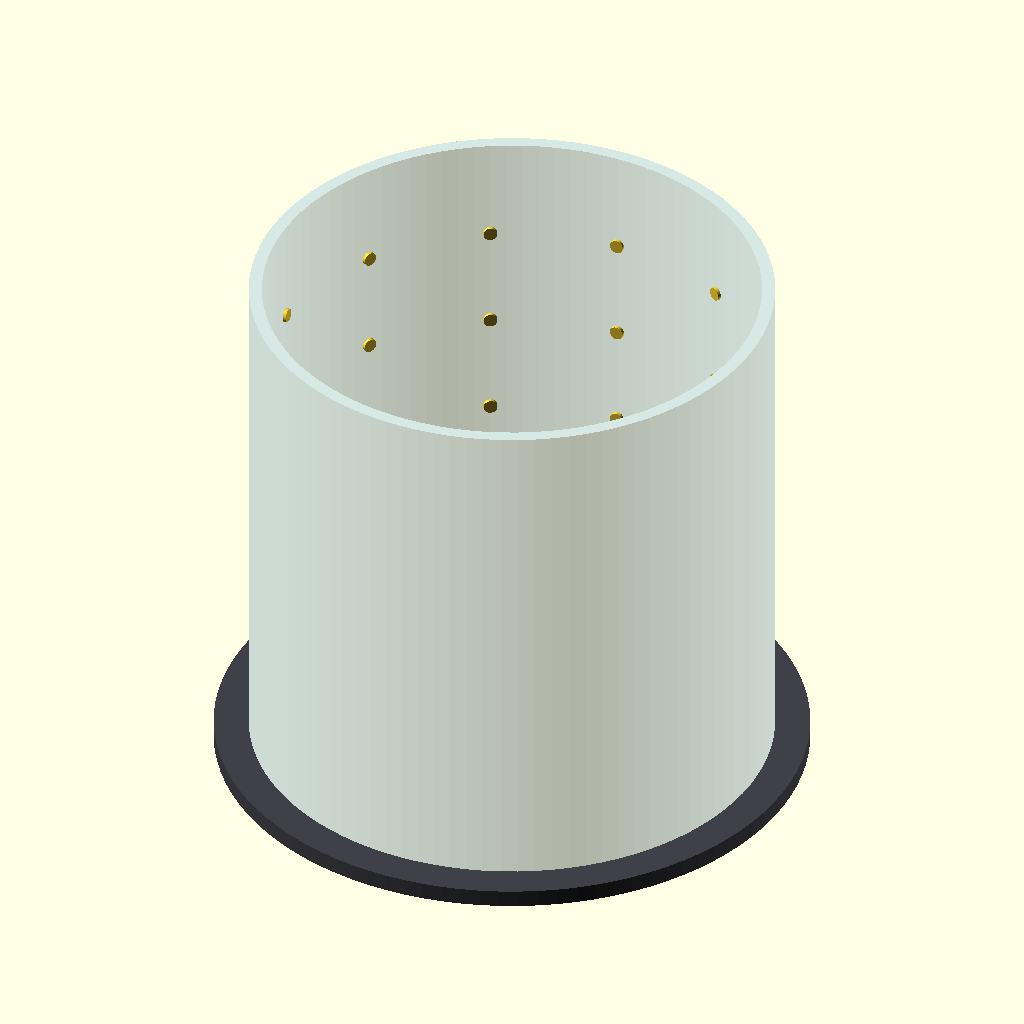
Cell 1: rendered with the file's own defaults.
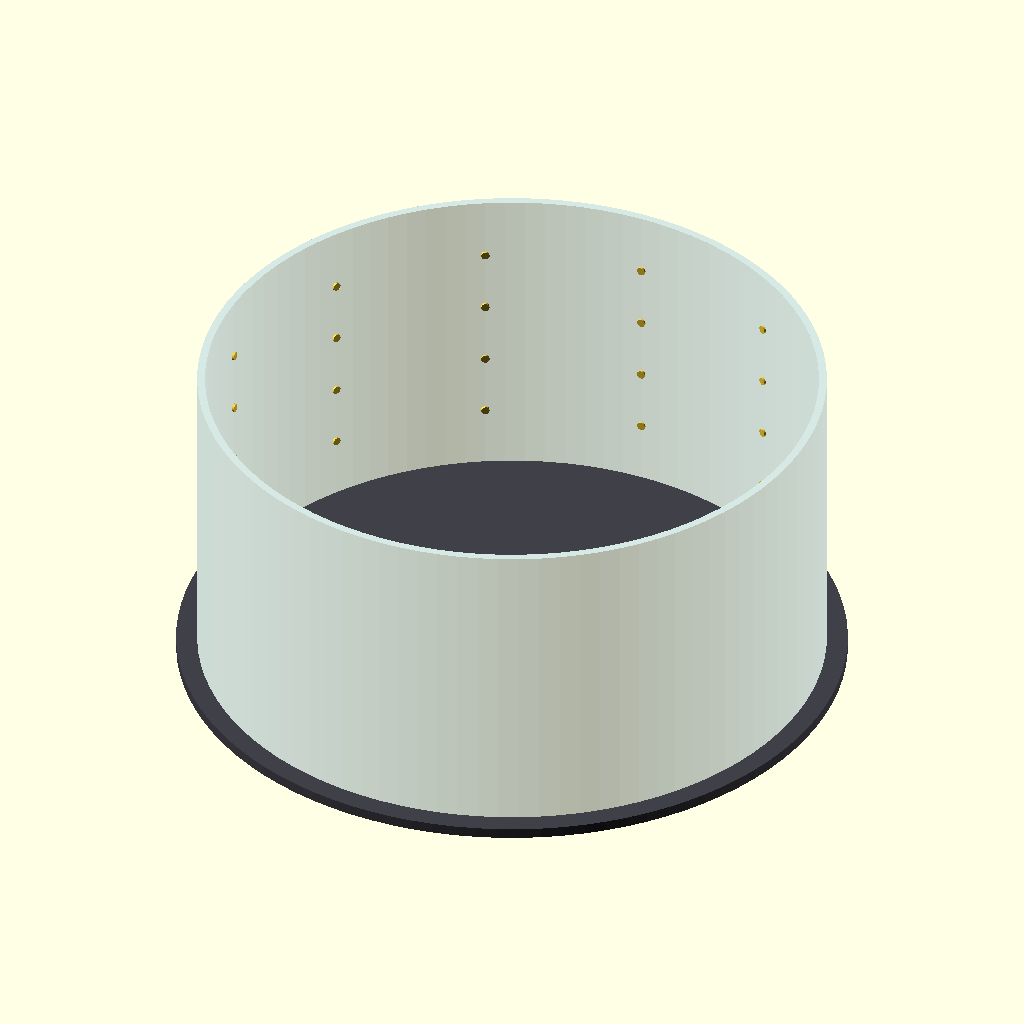
Cell 2: the same model with tank_radius = 12.
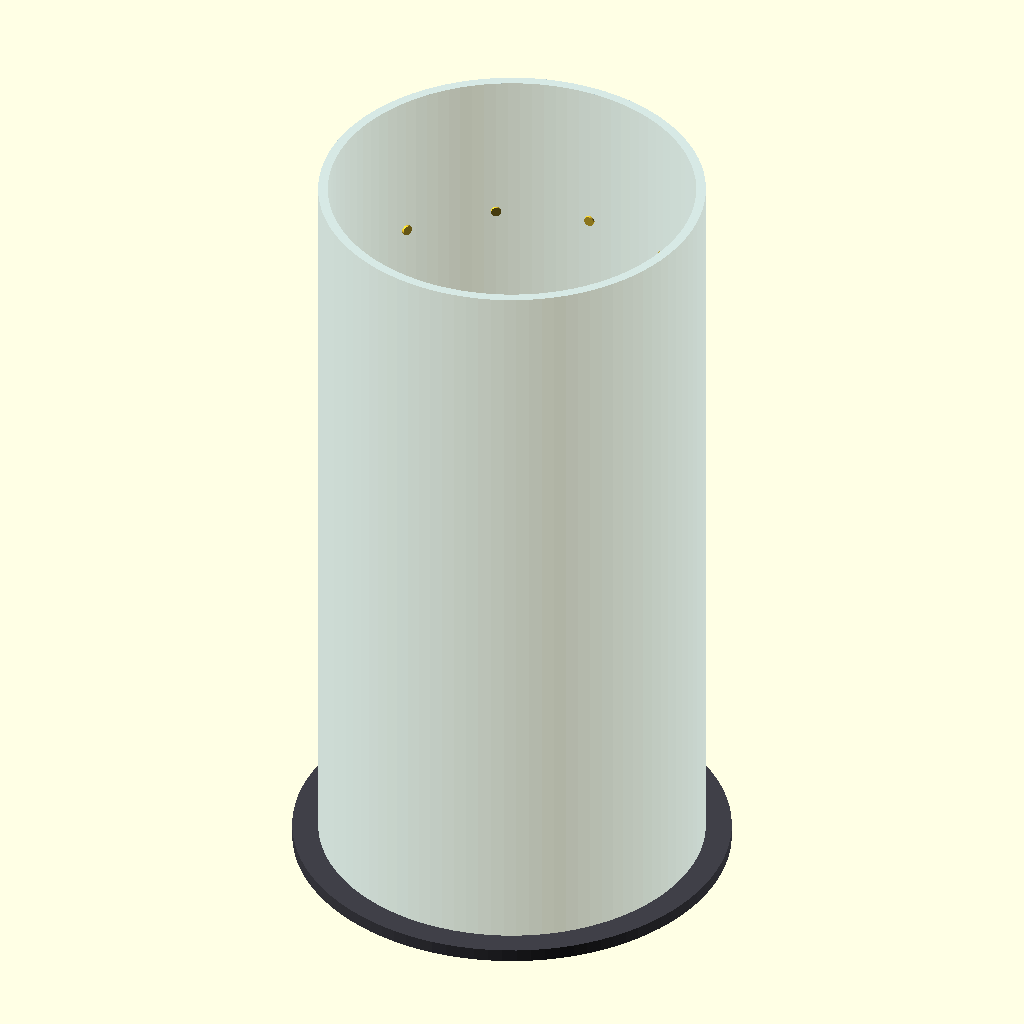
Cell 3: the same model with tank_height = 24.
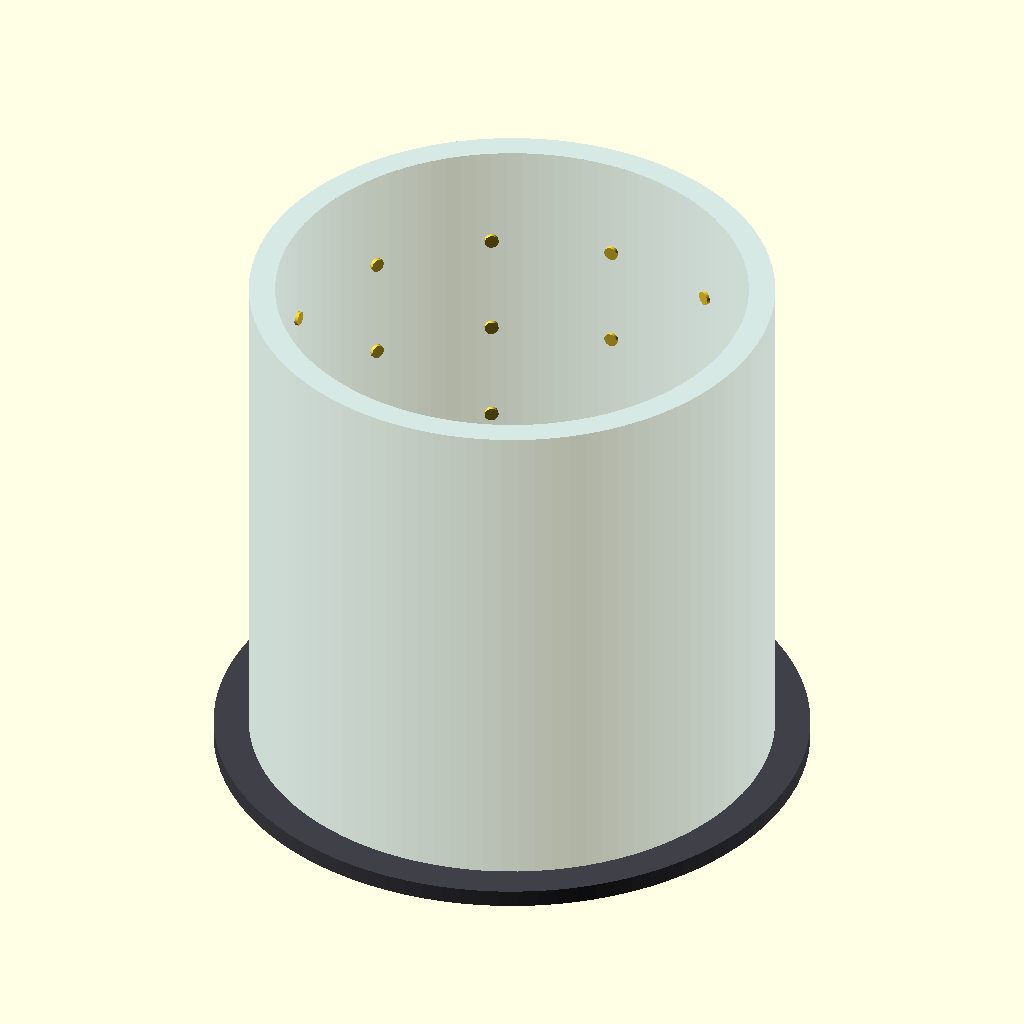
Cell 4: wall_thickness = 0.6 (everything else at default).
All cells are drawn from the same view direction (rotation 55°, 0°, 25°, orthographic, colour scheme Cornfield), but the view is re-fitted for each cell, so position and scale can differ between cells as well as the parameter.
The OpenSCAD source (models/neutrino_receiver_detector.scad):
/*
 * Conceptual neutrino receiver detector.
 * Units are metres. This is a visualization model, not a construction drawing.
 */

$fn = 96;

tank_radius = 6;
tank_height = 12;
wall_thickness = 0.3;
sensor_rings = 4;
sensors_per_ring = 12;
sensor_radius = 0.16;
sensor_depth = 0.08;

module detector_tank() {
    difference() {
        cylinder(h = tank_height, r = tank_radius, center = true);
        cylinder(h = tank_height + 0.02, r = tank_radius - wall_thickness, center = true);
    }
}

module support_base() {
    cylinder(h = 0.4, r = tank_radius + 0.8, center = true);
}

module photodetector_ring(z_position) {
    for (index = [0 : sensors_per_ring - 1]) {
        angle = 360 * index / sensors_per_ring;
        rotate([0, 0, angle])
            translate([tank_radius - wall_thickness - sensor_depth / 2, 0, z_position])
                rotate([0, 90, 0])
                    cylinder(h = sensor_depth, r = sensor_radius, center = true);
    }
}

module receiver_detector() {
    color([0.55, 0.75, 0.9, 0.35])
        detector_tank();

    color([0.25, 0.25, 0.28])
        translate([0, 0, -tank_height / 2 - 0.2])
            support_base();

    color([0.95, 0.8, 0.2])
        for (ring = [0 : sensor_rings - 1]) {
            z_position = -tank_height / 2
                + tank_height * (ring + 1) / (sensor_rings + 1);
            photodetector_ring(z_position);
        }
}

receiver_detector();
Parameter table extracted from the source (name, type, default, range or options):
tank_radius: number, default 6
tank_height: number, default 12
wall_thickness: number, default 0.3
sensor_rings: number, default 4
sensors_per_ring: number, default 12
sensor_radius: number, default 0.16
sensor_depth: number, default 0.08
